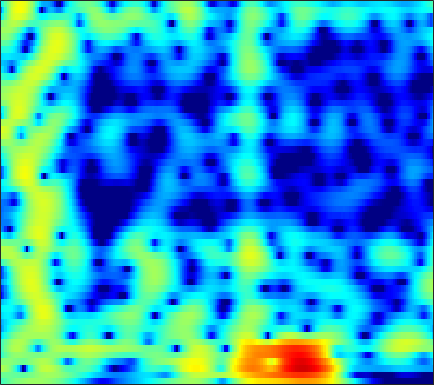

Source data for this figure (header and first rows):
-2.9835, -2.5395, -1.9987, -1.5101, -1.1755, -0.76893, -0.40499, -0.1605, 0.1296, 0.38324, 0.6029, 0.74607, 0.90419, 1.0291, 1.0993, 1.1632, 1.1913, 1.188, 1.1502, 1.0723, 0.95085, 0.83003, 0.62863, 0.38356
-1.032, -0.9401, -0.8875, -0.9091, -0.9674, -1.088, -1.233, -1.34, -1.45, -1.489, -1.426, -1.304, -1.046, -0.7041, -0.4138, -0.01225, 0.3745, 0.6391, 0.9417, 1.175, 1.334, 1.401, 1.423, 1.368
1.941, 1.755, 1.357, 0.7525, 0.1298, -0.9836, -2.53, -4.1, -7.088, -12.19, -26.55, -17.93, -9.456, -5.312, -3.228, -1.199, 0.261, 1.083, 1.891, 2.424, 2.715, 2.792, 2.72, 2.46
0.1739, 0.3221, 0.4461, 0.4626, 0.3999, 0.2182, -0.05261, -0.2924, -0.6126, -0.8526, -0.9311, -0.8551, -0.5812, -0.1535, 0.2207, 0.7282, 1.191, 1.48, 1.771, 1.929, 1.936, 1.829, 1.527, 1.012
-3.931, -2.835, -1.659, -0.7649, -0.2549, 0.2456, 0.5634, 0.7023, 0.7737, 0.742, 0.6346, 0.5134, 0.3168, 0.107, -0.04144, -0.1992, -0.2828, -0.281, -0.1837, -0.001899, 0.2209, 0.3806, 0.5506, 0.6382
-2.999, -1.913, -0.6727, 0.3342, 0.9378, 1.546, 1.931, 2.08, 2.084, 1.852, 1.36, 0.7929, -0.2706, -1.766, -3.263, -5.93, -9.363, -11.29, -9.608, -6.188, -3.505, -2.009, -0.5296, 0.4978
-2.938, -2.153, -1.143, -0.2313, 0.3676, 1.038, 1.546, 1.812, 2, 1.987, 1.766, 1.454, 0.844, 0.01937, -0.712, -1.73, -2.559, -2.851, -2.653, -1.933, -1.025, -0.3866, 0.2977, 0.7384
-7.177, -5.921, -4.431, -3.142, -2.293, -1.317, -0.5025, 0.007091, 0.56, 0.973, 1.262, 1.404, 1.508, 1.536, 1.525, 1.491, 1.458, 1.443, 1.447, 1.464, 1.461, 1.421, 1.286, 1.016
-10.17, -8.663, -6.952, -5.521, -4.589, -3.506, -2.574, -1.96, -1.231, -0.5807, 0.004705, 0.4078, 0.8949, 1.321, 1.601, 1.918, 2.162, 2.296, 2.405, 2.426, 2.345, 2.214, 1.935, 1.534
-9.346, -8.365, -7.237, -6.313, -5.745, -5.136, -4.636, -4.284, -3.762, -3.109, -2.305, -1.617, -0.6505, 0.3003, 0.9591, 1.729, 2.349, 2.708, 3.04, 3.197, 3.186, 3.067, 2.766, 2.306
-7.246, -6.682, -6.159, -5.952, -6.044, -6.581, -7.694, -8.983, -11.14, -11.98, -9.353, -6.668, -3.569, -1.151, 0.2872, 1.786, 2.892, 3.5, 4.039, 4.298, 4.298, 4.138, 3.71, 3.047
-6.131, -5.765, -5.384, -5.21, -5.249, -5.571, -6.222, -6.896, -7.796, -7.864, -6.4, -4.676, -2.312, -0.2637, 1.009, 2.363, 3.354, 3.88, 4.311, 4.457, 4.328, 4.052, 3.453, 2.577
-8.288, -7.75, -6.918, -6.05, -5.402, -4.579, -3.826, -3.294, -2.581, -1.792, -0.9109, -0.2094, 0.738, 1.632, 2.227, 2.876, 3.341, 3.55, 3.642, 3.521, 3.178, 2.779, 2.067, 1.161
-16.84, -14.39, -11.14, -8.418, -6.708, -4.773, -3.165, -2.127, -0.9071, 0.1476, 1.062, 1.661, 2.345, 2.888, 3.189, 3.449, 3.528, 3.461, 3.203, 2.747, 2.103, 1.507, 0.5782, -0.46
-15.02, -13.14, -10.36, -7.744, -5.976, -3.92, -2.165, -1.018, 0.3149, 1.43, 2.332, 2.883, 3.446, 3.814, 3.963, 3.982, 3.783, 3.491, 2.893, 2.046, 0.9475, -0.05027, -1.62, -3.441
-9.888, -9.035, -7.551, -5.824, -4.502, -2.807, -1.242, -0.1772, 1.069, 2.105, 2.937, 3.421, 3.883, 4.132, 4.177, 4.041, 3.68, 3.25, 2.454, 1.386, -0.008956, -1.297, -3.411, -6.174
-13.98, -12.01, -9.098, -6.414, -4.677, -2.679, -0.9928, 0.08654, 1.292, 2.25, 2.988, 3.399, 3.766, 3.926, 3.91, 3.706, 3.291, 2.838, 2.043, 1.03, -0.2018, -1.246, -2.759, -4.35
-14.2, -11.4, -7.899, -5.07, -3.387, -1.553, -0.08349, 0.802, 1.751, 2.481, 3.013, 3.294, 3.527, 3.6, 3.553, 3.335, 2.932, 2.49, 1.712, 0.7135, -0.4942, -1.528, -3.009, -4.467
-3.164, -2.569, -1.588, -0.5907, 0.09175, 0.8928, 1.523, 1.872, 2.187, 2.373, 2.465, 2.505, 2.559, 2.615, 2.637, 2.604, 2.42, 2.14, 1.522, 0.5698, -0.7975, -2.171, -4.592, -7.982
1.481, 1.699, 1.994, 2.191, 2.288, 2.296, 2.092, 1.793, 1.162, 0.2572, -0.7988, -1.477, -1.851, -1.365, -0.6336, 0.4058, 1.192, 1.54, 1.623, 1.254, 0.4414, -0.4356, -1.991, -3.855
2.193, 2.239, 2.217, 2.135, 2.019, 1.717, 1.19, 0.5875, -0.6394, -2.619, -5.923, -10.3, -21.25, -9.731, -5.235, -1.755, 0.3331, 1.302, 2.029, 2.234, 2.027, 1.661, 0.9512, 0.11
-0.3349, -0.4612, -0.6561, -0.7581, -0.7941, -0.7874, -0.7288, -0.7372, -0.8521, -1.098, -1.427, -1.585, -1.419, -0.6994, 0.1024, 1.245, 2.219, 2.756, 3.168, 3.233, 2.945, 2.494, 1.628, 0.4514
-5.494, -6.232, -7.338, -8.251, -8.298, -7.159, -5.353, -4, -2.412, -1.099, -0.02572, 0.683, 1.53, 2.307, 2.838, 3.448, 3.903, 4.119, 4.2, 4.006, 3.502, 2.897, 1.749, 0.1268
-10.36, -11.53, -14.37, -19.39, -21.96, -15.34, -10.16, -7.434, -4.664, -2.564, -0.8881, 0.1563, 1.323, 2.269, 2.851, 3.458, 3.874, 4.051, 4.097, 3.911, 3.482, 2.997, 2.104, 0.9509
-11.3, -11.26, -11.27, -11.01, -10.56, -9.406, -7.836, -6.549, -4.814, -3.191, -1.712, -0.7229, 0.4424, 1.428, 2.048, 2.712, 3.191, 3.426, 3.571, 3.526, 3.292, 2.999, 2.456, 1.769
-11.55, -11.08, -10.45, -9.811, -9.26, -8.363, -7.306, -6.391, -5.09, -3.736, -2.4, -1.444, -0.2656, 0.7734, 1.445, 2.189, 2.756, 3.063, 3.315, 3.395, 3.305, 3.133, 2.781, 2.289
-11.91, -11.51, -11.13, -10.88, -10.63, -10.18, -9.344, -8.428, -6.904, -5.195, -3.499, -2.301, -0.8567, 0.3786, 1.167, 2.034, 2.693, 3.057, 3.381, 3.525, 3.503, 3.384, 3.094, 2.664
-11.6, -11.52, -11.94, -12.96, -14.31, -16.91, -18.13, -15.59, -11.07, -7.393, -4.566, -2.855, -1.002, 0.4548, 1.328, 2.241, 2.904, 3.258, 3.556, 3.678, 3.64, 3.515, 3.22, 2.792
-9.503, -9.435, -9.735, -10.47, -11.39, -12.72, -12.91, -11.39, -8.309, -5.356, -2.934, -1.447, 0.1364, 1.341, 2.026, 2.691, 3.117, 3.303, 3.401, 3.363, 3.211, 3.032, 2.708, 2.281
-6.689, -6.366, -5.918, -5.516, -5.142, -4.558, -3.742, -2.978, -1.794, -0.5554, 0.6026, 1.35, 2.139, 2.663, 2.884, 2.96, 2.813, 2.59, 2.203, 1.794, 1.422, 1.183, 0.9053, 0.6052
-6.073, -5.479, -4.397, -3.164, -2.189, -0.9433, 0.2327, 1.047, 2.03, 2.846, 3.47, 3.779, 3.951, 3.808, 3.472, 2.696, 1.527, 0.4188, -1.245, -2.769, -3.563, -3.566, -3.143, -2.695
-13.29, -10.89, -7.096, -3.932, -2.031, 0.05395, 1.712, 2.714, 3.772, 4.522, 4.963, 5.085, 4.942, 4.409, 3.712, 2.306, 0.2094, -2.001, -6.351, -14.67, -22.07, -12.58, -8.237, -6.421
-12.72, -10.66, -7.149, -4.035, -2.121, -0.01113, 1.653, 2.654, 3.677, 4.384, 4.773, 4.865, 4.701, 4.208, 3.611, 2.49, 1.003, -0.3446, -2.296, -4.146, -5.418, -5.943, -6.393, -7.035
-6.941, -5.815, -4.191, -2.482, -1.293, 0.1685, 1.387, 2.162, 2.975, 3.557, 3.905, 4.017, 3.965, 3.687, 3.335, 2.683, 1.839, 1.111, 0.03834, -1.097, -2.255, -3.175, -4.476, -6.028
-5.756, -4.396, -2.844, -1.511, -0.6392, 0.3641, 1.202, 1.717, 2.285, 2.704, 2.997, 3.125, 3.186, 3.107, 2.953, 2.624, 2.153, 1.714, 1.007, 0.1804, -0.7802, -1.574, -2.772, -4.111
-3.352, -2.352, -1.261, -0.4411, 0.05402, 0.5385, 0.9018, 1.104, 1.336, 1.551, 1.772, 1.94, 2.147, 2.304, 2.367, 2.353, 2.214, 2.013, 1.624, 1.087, 0.3944, -0.2167, -1.173, -2.271
0.2591, 0.5901, 0.8839, 0.9612, 0.8747, 0.578, 0.09419, -0.3113, -0.807, -1.011, -0.8048, -0.3973, 0.2935, 0.9893, 1.437, 1.882, 2.138, 2.207, 2.145, 1.902, 1.496, 1.063, 0.3439, -0.5718
3.153, 3.057, 2.762, 2.238, 1.61, 0.4004, -1.435, -3.368, -6.908, -10.39, -8.512, -5.671, -2.77, -0.8433, 0.148, 1.056, 1.616, 1.886, 2.075, 2.116, 2.013, 1.829, 1.42, 0.7988
3.905, 3.696, 3.333, 2.793, 2.227, 1.117, -0.4607, -2.042, -4.535, -6.389, -5.83, -4.409, -2.648, -1.468, -0.9473, -0.5957, -0.4389, -0.3392, -0.112, 0.2418, 0.6117, 0.854, 1.004, 0.9186
1.909, 1.877, 2.093, 2.342, 2.479, 2.436, 2.184, 1.87, 1.362, 0.8847, 0.4958, 0.2221, -0.2497, -1.03, -1.919, -3.609, -5.716, -7, -6.76, -4.78, -2.776, -1.595, -0.4899, 0.1547
-7.54, -5.669, -2.192, 0.332, 1.645, 2.826, 3.488, 3.734, 3.786, 3.568, 3.106, 2.567, 1.546, 0.07001, -1.44, -4.213, -8.201, -11.56, -11.23, -7.371, -4.554, -3.139, -1.815, -0.9767
-5.902, -4.797, -2.269, -0.002466, 1.295, 2.586, 3.416, 3.793, 4.018, 3.949, 3.6, 3.164, 2.353, 1.278, 0.322, -1.066, -2.427, -3.286, -4.031, -4.345, -4.393, -4.341, -4.194, -3.955
-0.09037, 0.1881, 0.7796, 1.537, 2.093, 2.748, 3.258, 3.515, 3.686, 3.654, 3.413, 3.101, 2.513, 1.733, 1.035, -0.02971, -1.234, -2.211, -3.628, -5.21, -6.983, -8.359, -9.968, -10.51
0.9824, 1.245, 1.639, 2.049, 2.362, 2.736, 3.054, 3.235, 3.376, 3.388, 3.258, 3.055, 2.63, 2.03, 1.451, 0.4868, -0.7142, -1.804, -3.584, -5.878, -8.976, -12.25, -19.43, -25.45
0.4575, 0.7338, 1.095, 1.426, 1.678, 2.01, 2.321, 2.538, 2.785, 2.958, 3.03, 2.999, 2.83, 2.49, 2.112, 1.427, 0.5219, -0.3206, -1.67, -3.281, -5.098, -6.507, -8.189, -9.235
-1.011, -0.8155, -0.6173, -0.4068, -0.2278, 0.108, 0.5496, 0.9355, 1.492, 2.03, 2.486, 2.754, 2.985, 3.041, 2.966, 2.703, 2.24, 1.769, 0.9796, 0.02809, -1.057, -1.93, -3.131, -4.363
-3.401, -3.511, -3.876, -4.311, -4.542, -4.419, -3.608, -2.674, -1.276, 0.05718, 1.202, 1.916, 2.668, 3.209, 3.478, 3.661, 3.651, 3.519, 3.182, 2.659, 1.947, 1.283, 0.2121, -1.118
-6.498, -6.968, -8.319, -11.1, -14.67, -20.38, -13.56, -9.299, -5.574, -3.026, -1.148, -0.048, 1.135, 2.073, 2.639, 3.228, 3.646, 3.839, 3.934, 3.834, 3.532, 3.167, 2.471, 1.524
-8.228, -8.153, -8.709, -9.831, -10.82, -11.33, -10.21, -8.772, -6.883, -5.256, -3.884, -2.964, -1.824, -0.7347, 0.04999, 1.025, 1.885, 2.437, 3.023, 3.419, 3.614, 3.63, 3.462, 3.094
-7.054, -6.604, -6.414, -6.467, -6.63, -6.88, -7.083, -7.228, -7.454, -7.696, -7.81, -7.629, -6.846, -5.462, -4.229, -2.532, -0.9673, 0.08312, 1.284, 2.248, 2.979, 3.376, 3.711, 3.837
-4.17, -3.964, -3.889, -4.11, -4.42, -5.104, -6.137, -7.185, -9.047, -11.79, -16.07, -20.53, -19.11, -13.23, -10.05, -6.787, -4.197, -2.568, -0.7167, 0.8082, 2.022, 2.741, 3.478, 3.97
-1.448, -1.435, -1.578, -1.977, -2.454, -3.348, -4.611, -5.831, -7.907, -10.48, -13.32, -15.09, -15.6, -14.08, -12.31, -9.585, -6.816, -4.841, -2.537, -0.6013, 0.9659, 1.916, 2.908, 3.618
0.4992, 0.5034, 0.3448, 0.03067, -0.3714, -1.13, -2.155, -3.134, -4.754, -6.719, -9.085, -11.24, -15, -20.5, -20.94, -14.13, -9.09, -6.361, -3.543, -1.406, 0.2649, 1.262, 2.296, 3.045
1.138, 1.267, 1.371, 1.356, 1.246, 0.9046, 0.3142, -0.3077, -1.374, -2.766, -4.481, -5.982, -8.157, -9.823, -9.927, -8.386, -6.201, -4.645, -2.848, -1.365, -0.1683, 0.5797, 1.393, 2.002
-0.3685, 0.1099, 0.8493, 1.487, 1.874, 2.194, 2.241, 2.105, 1.696, 1.057, 0.2374, -0.4295, -1.309, -2.072, -2.469, -2.748, -2.761, -2.648, -2.381, -1.984, -1.498, -1.104, -0.5875, -0.1478
-5.84, -3.868, -1.36, 0.6467, 1.792, 2.924, 3.65, 3.951, 4.054, 3.868, 3.417, 2.928, 2.1, 1.085, 0.2023, -1.127, -2.61, -3.765, -5.091, -5.737, -5.481, -4.978, -4.28, -3.775
-10.61, -6.592, -2.72, 0.04469, 1.59, 3.141, 4.217, 4.746, 5.126, 5.153, 4.846, 4.387, 3.471, 2.177, 0.8962, -1.351, -4.469, -7.807, -15.2, -25.54, -13.9, -10.79, -8.918, -8.494
-4.812, -3.522, -1.682, 0.1228, 1.336, 2.699, 3.747, 4.319, 4.806, 4.958, 4.78, 4.426, 3.642, 2.486, 1.366, -0.4976, -2.773, -4.684, -7.126, -8.795, -9.333, -9.408, -9.747, -10.73
